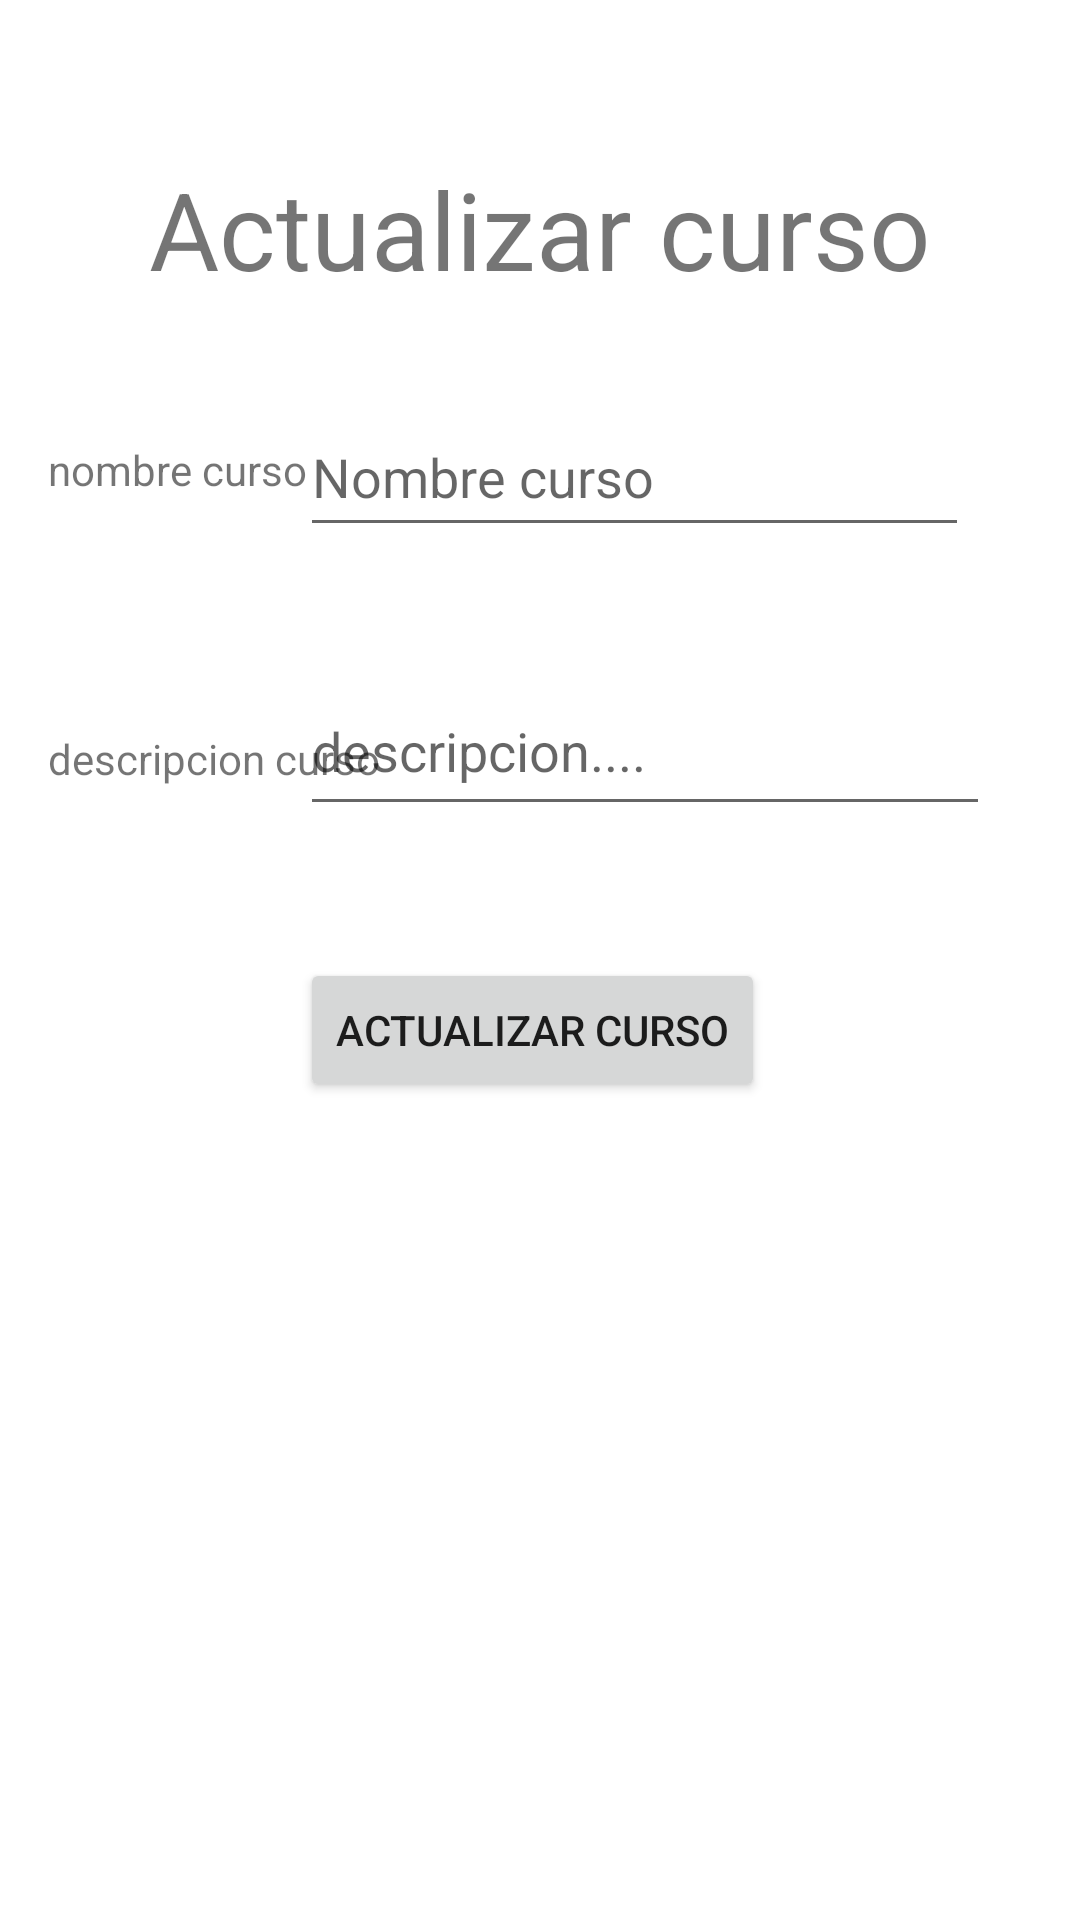

Produce the Android XML layout that renders to this screen, including the resource entries it uses.
<!-- AndroidManifest.xml: application theme Theme.EstudiantesRoom -->
<!-- res/layout/activity_actualizar_curso2.xml -->
<?xml version="1.0" encoding="utf-8"?>
<androidx.constraintlayout.widget.ConstraintLayout xmlns:android="http://schemas.android.com/apk/res/android"
    xmlns:app="http://schemas.android.com/apk/res-auto"
    xmlns:tools="http://schemas.android.com/tools"
    android:layout_width="match_parent"
    android:layout_height="match_parent"
    tools:context=".activities.Actualizar_curso_Activity2">


    <TextView
        android:id="@+id/txt_actualizar_nombrec"
        android:layout_width="wrap_content"
        android:layout_height="wrap_content"
        android:layout_marginStart="16dp"
        android:text="descripcion curso"
        app:layout_constraintBottom_toBottomOf="@+id/edt_actualizar_descripcionc"
        app:layout_constraintStart_toStartOf="parent"
        app:layout_constraintTop_toTopOf="@+id/edt_actualizar_descripcionc"
        app:layout_constraintVertical_bias="0.615" />

    <TextView
        android:id="@+id/txt_actualizar_curso2"
        android:layout_width="wrap_content"
        android:layout_height="wrap_content"
        android:layout_marginTop="52dp"
        android:text="Actualizar curso"
        android:textSize="36sp"
        app:layout_constraintEnd_toEndOf="parent"
        app:layout_constraintStart_toStartOf="parent"
        app:layout_constraintTop_toTopOf="parent" />

    <EditText
        android:id="@+id/edt_actualizar_curso"
        android:layout_width="223dp"
        android:layout_height="50dp"
        android:layout_marginStart="24dp"
        android:layout_marginTop="32dp"
        android:layout_marginEnd="24dp"
        android:autofillHints="idcurso"
        android:ems="10"
        android:hint="Nombre curso"
        android:inputType="textPersonName"
        app:layout_constraintEnd_toEndOf="parent"
        app:layout_constraintHorizontal_bias="0.854"
        app:layout_constraintStart_toStartOf="parent"
        app:layout_constraintTop_toBottomOf="@+id/txt_actualizar_curso2" />

    <EditText
        android:id="@+id/edt_actualizar_descripcionc"
        android:layout_width="230dp"
        android:layout_height="53dp"
        android:layout_marginTop="40dp"
        android:autofillHints="actualizarprovincia"
        android:ems="10"
        android:hint="descripcion...."
        android:inputType="textPersonName"
        app:layout_constraintEnd_toEndOf="@+id/edt_actualizar_curso"
        app:layout_constraintHorizontal_bias="0.0"
        app:layout_constraintStart_toStartOf="@+id/edt_actualizar_curso"
        app:layout_constraintTop_toBottomOf="@+id/edt_actualizar_curso" />

    <Button
        android:id="@+id/bt_actualizarc"
        android:layout_width="wrap_content"
        android:layout_height="wrap_content"
        android:layout_marginTop="44dp"
        android:text="Actualizar Curso"
        android:onClick="actualizarCurso2"
        app:layout_constraintEnd_toEndOf="@+id/edt_actualizar_descripcionc"
        app:layout_constraintHorizontal_bias="0.0"
        app:layout_constraintStart_toStartOf="@+id/edt_actualizar_descripcionc"
        app:layout_constraintTop_toBottomOf="@+id/edt_actualizar_descripcionc" />

    <TextView
        android:id="@+id/txt_actualizar_idp"
        android:layout_width="wrap_content"
        android:layout_height="wrap_content"
        android:layout_marginStart="16dp"
        android:layout_marginLeft="16dp"
        android:text="nombre curso"
        app:layout_constraintBottom_toBottomOf="@+id/edt_actualizar_curso"
        app:layout_constraintStart_toStartOf="parent"
        app:layout_constraintTop_toTopOf="@+id/edt_actualizar_curso"
        app:layout_constraintVertical_bias="0.47" />

</androidx.constraintlayout.widget.ConstraintLayout>
<!-- resources referenced by this layout -->
<resources>
  <style name="Theme.EstudiantesRoom" parent="Theme.MaterialComponents.DayNight.DarkActionBar">
          
          <item name="colorPrimary">@color/purple_500</item>
          <item name="colorPrimaryVariant">@color/purple_700</item>
          <item name="colorOnPrimary">@color/white</item>
          
          <item name="colorSecondary">@color/teal_200</item>
          <item name="colorSecondaryVariant">@color/teal_700</item>
          <item name="colorOnSecondary">@color/black</item>
          
          <item name="android:statusBarColor" tools:targetApi="l">?attr/colorPrimaryVariant</item>
          
      </style>
  <!-- not gathered from this repository: default colours our renderer supplied (Android Studio template values) -->
  <color name="purple_500">#FF6200EE</color>
  <color name="purple_700">#FF3700B3</color>
  <color name="teal_200">#FF03DAC5</color>
  <color name="teal_700">#FF018786</color>
  <color name="black">#FF000000</color>
  <color name="white">#FFFFFFFF</color>
</resources>
